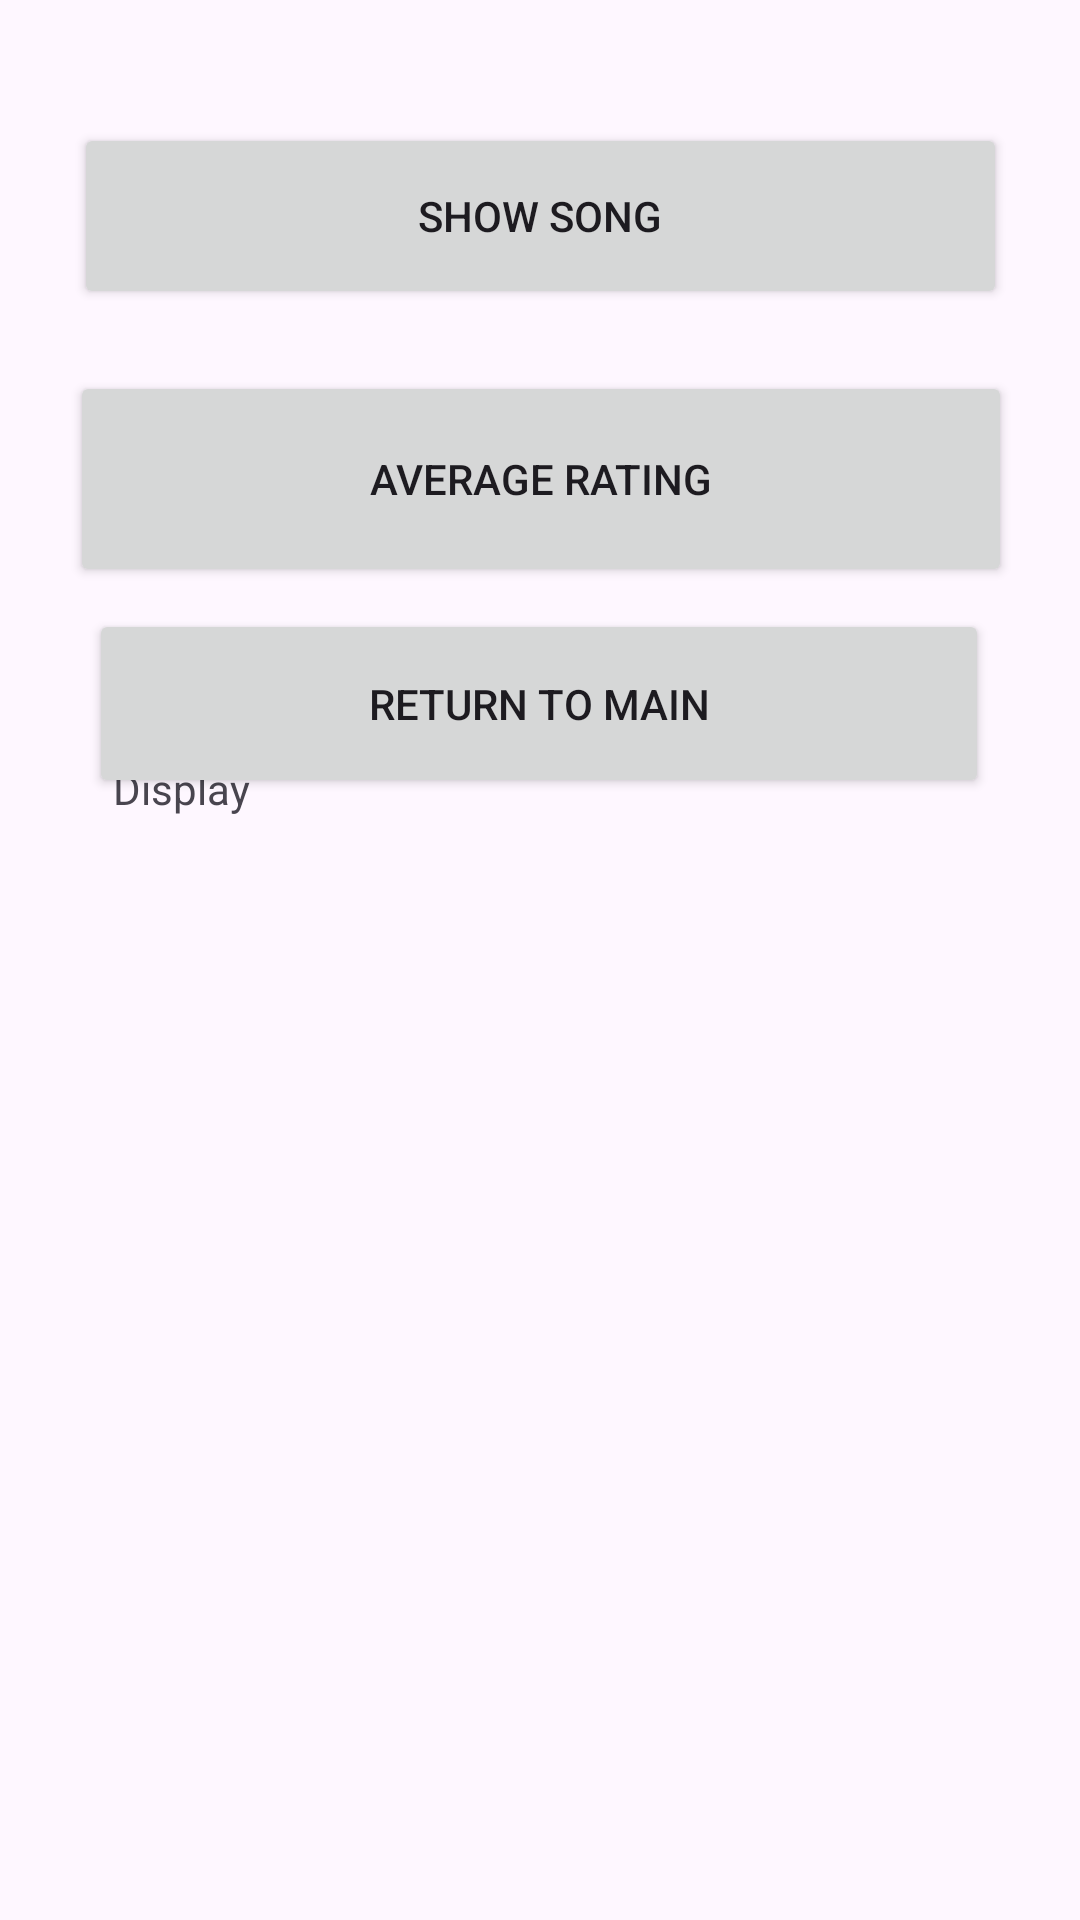

Here is an Android app screen rendered from its layout file. Give the layout XML and the strings, colors and styles it references.
<!-- AndroidManifest.xml: application theme Theme.ExamOne -->
<!-- res/layout/activity_main2.xml -->
<?xml version="1.0" encoding="utf-8"?>
<androidx.constraintlayout.widget.ConstraintLayout xmlns:android="http://schemas.android.com/apk/res/android"
    xmlns:app="http://schemas.android.com/apk/res-auto"
    xmlns:tools="http://schemas.android.com/tools"
    android:id="@+id/main"
    android:layout_width="match_parent"
    android:layout_height="match_parent"
    tools:context=".MainActivity2">

    <Button
        android:id="@+id/btnShowSong"
        android:layout_width="311dp"
        android:layout_height="62dp"
        android:text="Show Song"
        app:layout_constraintBottom_toBottomOf="parent"
        app:layout_constraintEnd_toEndOf="parent"
        app:layout_constraintStart_toStartOf="parent"
        app:layout_constraintTop_toTopOf="parent"
        app:layout_constraintVertical_bias="0.071" />

    <Button
        android:id="@+id/btnShowAverage"
        android:layout_width="314dp"
        android:layout_height="72dp"
        android:text="Average Rating"
        app:layout_constraintBottom_toBottomOf="parent"
        app:layout_constraintEnd_toEndOf="parent"
        app:layout_constraintHorizontal_bias="0.505"
        app:layout_constraintStart_toStartOf="parent"
        app:layout_constraintTop_toTopOf="parent"
        app:layout_constraintVertical_bias="0.218" />

    <Button
        android:id="@+id/btnReturn"
        android:layout_width="300dp"
        android:layout_height="63dp"
        android:text="Return To Main"
        app:layout_constraintBottom_toBottomOf="parent"
        app:layout_constraintEnd_toEndOf="parent"
        app:layout_constraintHorizontal_bias="0.496"
        app:layout_constraintStart_toStartOf="parent"
        app:layout_constraintTop_toTopOf="parent"
        app:layout_constraintVertical_bias="0.352" />

    <TextView
        android:id="@+id/tvOutput"
        android:layout_width="294dp"
        android:layout_height="323dp"
        android:text="Display"
        app:layout_constraintBottom_toBottomOf="parent"
        app:layout_constraintEnd_toEndOf="parent"
        app:layout_constraintHorizontal_bias="0.572"
        app:layout_constraintStart_toStartOf="parent"
        app:layout_constraintTop_toTopOf="parent"
        app:layout_constraintVertical_bias="0.799" />
</androidx.constraintlayout.widget.ConstraintLayout>
<!-- resources referenced by this layout -->
<resources>
  <style name="Theme.ExamOne" parent="Base.Theme.ExamOne" />
  <style name="Base.Theme.ExamOne" parent="Theme.Material3.DayNight.NoActionBar">
          
          
      </style>
</resources>
